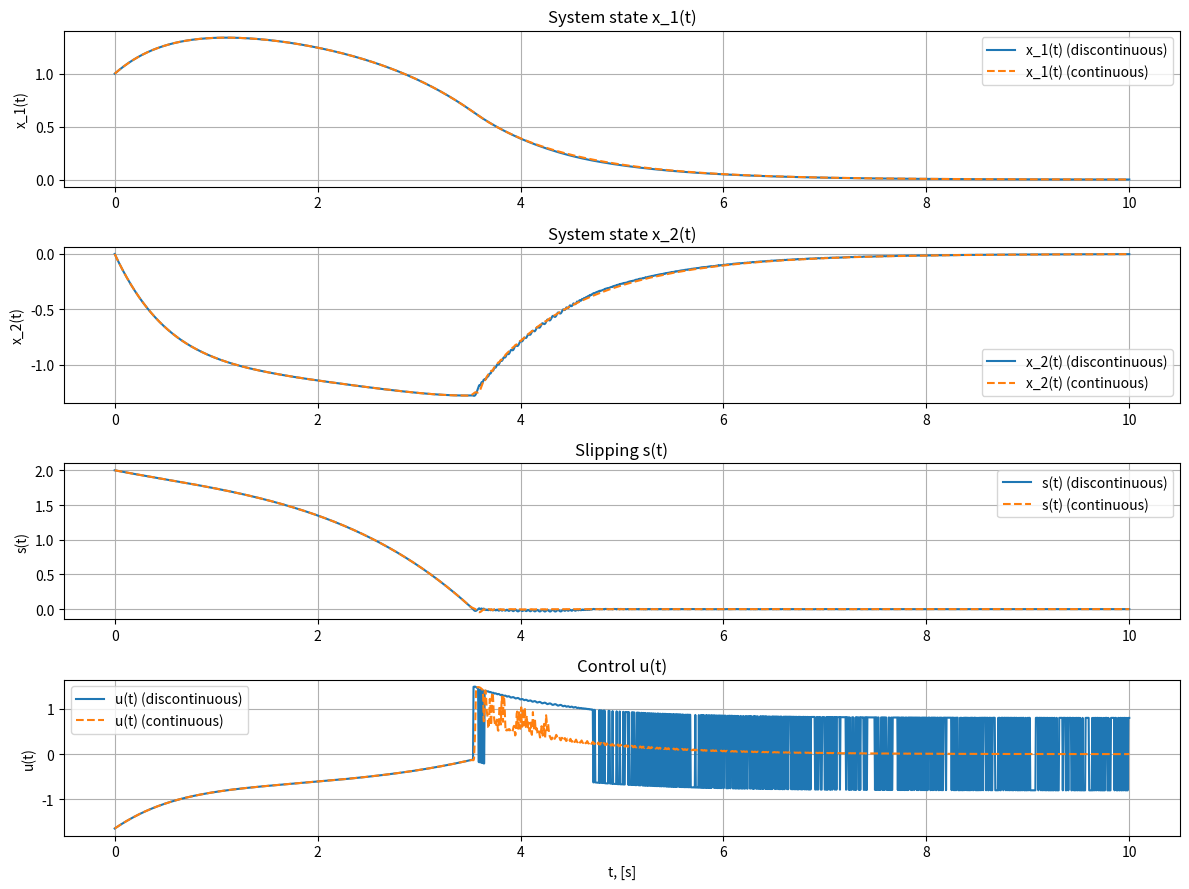

Reproduce this figure in Python.
import numpy as np
import matplotlib.pyplot as plt
from scipy.integrate import solve_ivp


a = 2.0
beta0 = 0.8
eps = 0.01
Tmax = 10.0
x0 = [1.0, 0.0]

theta1 = 0.5
theta2 = -0.5


def sat(x):
    return np.clip(x, -1, 1)

def control(x1, x2, s, mode):
    if mode == "discontinuous":
        u = - (a * (x2 + np.sin(x1))) / 2.0 - beta0 * np.sign(s)
    elif mode == "continuous":
        u = - (a * (x2 + np.sin(x1))) / 2.0 - beta0 * sat(s / eps)
    else:
        raise ValueError("mode must be 'discontinuous' or 'continuous'")
    return u

def system(t, x, mode="discontinuous"):
    x1, x2 = x
    s = x2 + a * x1

    u = control(x1, x2, s, mode)

    dx1 = x2 + np.sin(x1)
    dx2 = theta1 * x1**2 + (2 + theta2) * u
    return [dx1, dx2]

def compute_s_u(sol, mode):
    x1, x2 = sol.y
    s = x2 + a * x1
    u = control(x1, x2, s, mode)
    return s, u


t_eval = np.linspace(0, Tmax, 2000)
sol_disc = solve_ivp(system, [0, Tmax], x0, t_eval=t_eval, args=("discontinuous",))
sol_cont = solve_ivp(system, [0, Tmax], x0, t_eval=t_eval, args=("continuous",))

s_disc, u_disc = compute_s_u(sol_disc, "discontinuous")
s_cont, u_cont = compute_s_u(sol_cont, "continuous")

plt.figure(figsize=(12, 9))

plt.subplot(4, 1, 1)
plt.plot(sol_disc.t, sol_disc.y[0], label='x_1(t) (discontinuous)')
plt.plot(sol_cont.t, sol_cont.y[0], '--', label='x_1(t) (continuous)')
plt.ylabel('x_1(t)')
plt.grid(True)
plt.title('System state x_1(t)')
plt.legend()

plt.subplot(4, 1, 2)
plt.plot(sol_disc.t, sol_disc.y[1], label='x_2(t) (discontinuous)')
plt.plot(sol_cont.t, sol_cont.y[1], '--', label='x_2(t) (continuous)')
plt.ylabel('x_2(t)')
plt.grid(True)
plt.title('System state x_2(t)')
plt.legend()

plt.subplot(4, 1, 3)
plt.plot(sol_disc.t, s_disc, label='s(t) (discontinuous)')
plt.plot(sol_cont.t, s_cont, '--', label='s(t) (continuous)')
plt.ylabel('s(t)')
plt.grid(True)
plt.title('Slipping s(t)')
plt.legend()

plt.subplot(4, 1, 4)
plt.plot(sol_disc.t, u_disc, label='u(t) (discontinuous)')
plt.plot(sol_cont.t, u_cont, '--', label='u(t) (continuous)')
plt.xlabel('t, [s]')
plt.ylabel('u(t)')
plt.grid(True)
plt.title('Control u(t)')
plt.legend()

plt.tight_layout()
plt.show()
